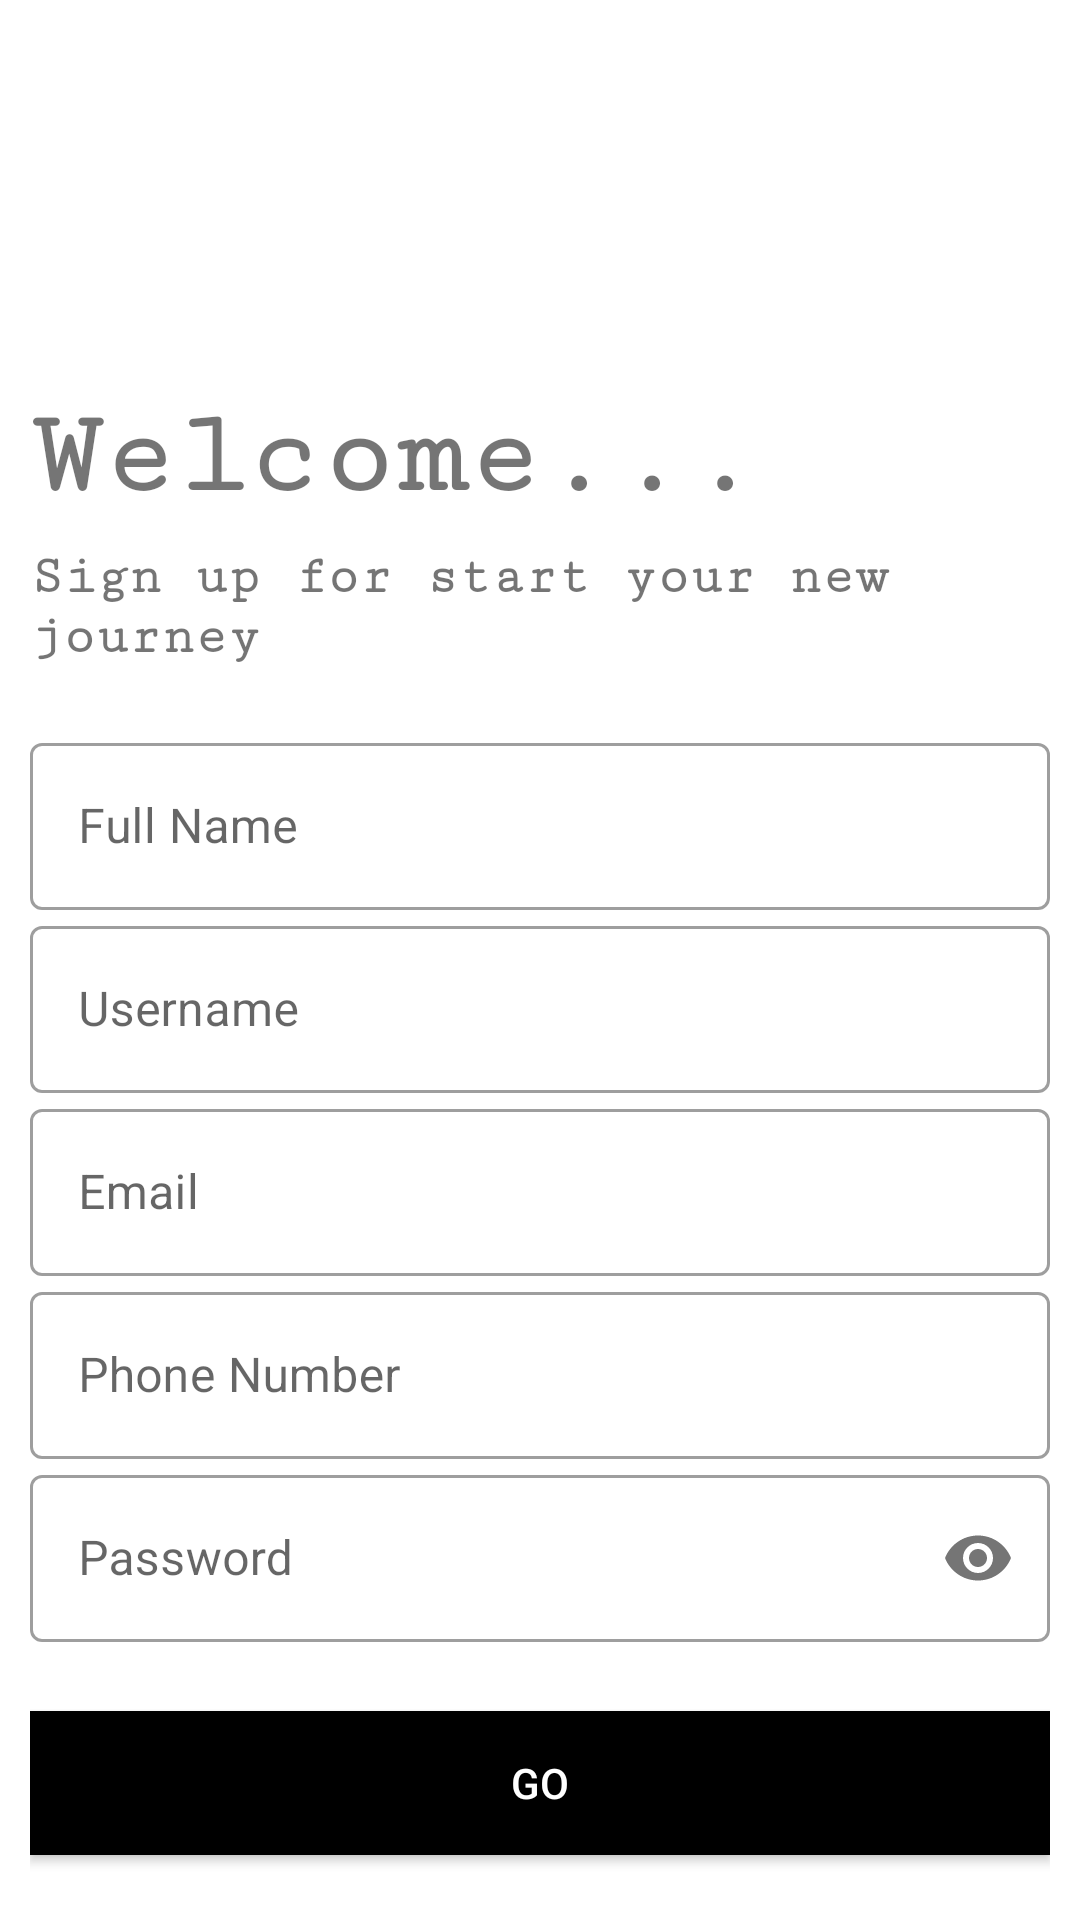

Layout XML and referenced resources for this Android screen:
<!-- AndroidManifest.xml: application theme Theme.RentAppUsingMaterialDesign -->
<!-- res/layout/activity_sign_up.xml -->
<?xml version="1.0" encoding="utf-8"?>
<androidx.core.widget.NestedScrollView xmlns:android="http://schemas.android.com/apk/res/android"
    xmlns:app="http://schemas.android.com/apk/res-auto"
    xmlns:tools="http://schemas.android.com/tools"
    android:layout_width="match_parent"
    android:layout_height="match_parent"
    tools:context=".SignUpActivity">

    <LinearLayout
        android:layout_width="match_parent"
        android:layout_height="match_parent"
        android:orientation="vertical"
        android:background="#fff"
        android:padding="10dp">

        <ImageView
            android:id="@+id/logoImage"
            android:layout_width="150dp"
            android:layout_height="120dp"
            android:contentDescription="ImageOfTilte"
            android:src="@drawable/running_car"
            android:transitionName="logo_image" />

        <TextView
            android:id="@+id/logoTitle"
            android:layout_width="wrap_content"
            android:layout_height="wrap_content"
            android:fontFamily="serif-monospace"
            android:text="Welcome..."
            android:layout_marginBottom="8dp"
            android:textSize="40sp"
            android:textStyle="bold"
            android:transitionName="logo_text" />

        <TextView
            android:id="@+id/logoDescription"
            android:layout_width="wrap_content"
            android:layout_height="wrap_content"
            android:fontFamily="serif-monospace"
            android:text="Sign up for start your new journey"
            android:textSize="18sp"
            android:textStyle="bold"
            android:transitionName="logo_desc"/>

        <LinearLayout
            android:layout_width="match_parent"
            android:layout_height="wrap_content"
            android:layout_marginTop="20dp"
            android:layout_marginBottom="20dp"
            android:orientation="vertical">

            <com.google.android.material.textfield.TextInputLayout
                android:id="@+id/name"
                style="@style/Widget.MaterialComponents.TextInputLayout.OutlinedBox"
                android:layout_width="match_parent"
                android:layout_height="wrap_content"
                android:hint="Full Name">

                <com.google.android.material.textfield.TextInputEditText
                    android:layout_width="match_parent"
                    android:layout_height="wrap_content" />
            </com.google.android.material.textfield.TextInputLayout>

            <com.google.android.material.textfield.TextInputLayout
                android:id="@+id/usernameTL"
                style="@style/Widget.MaterialComponents.TextInputLayout.OutlinedBox"
                android:layout_width="match_parent"
                android:layout_height="wrap_content"
                app:counterMaxLength="15"
                android:hint="Username"
                android:transitionName="username_tl">

                <com.google.android.material.textfield.TextInputEditText
                    android:layout_width="match_parent"
                    android:layout_height="wrap_content" />
            </com.google.android.material.textfield.TextInputLayout>

            <com.google.android.material.textfield.TextInputLayout
                android:id="@+id/email"
                style="@style/Widget.MaterialComponents.TextInputLayout.OutlinedBox"
                android:layout_width="match_parent"
                android:layout_height="wrap_content"
                android:hint="Email">

                <com.google.android.material.textfield.TextInputEditText
                    android:layout_width="match_parent"
                    android:layout_height="wrap_content"
                    android:inputType="textEmailAddress"/>
            </com.google.android.material.textfield.TextInputLayout>

            <com.google.android.material.textfield.TextInputLayout
                android:id="@+id/phoneNumber"
                style="@style/Widget.MaterialComponents.TextInputLayout.OutlinedBox"
                android:layout_width="match_parent"
                android:layout_height="wrap_content"
                android:hint="Phone Number">

                <com.google.android.material.textfield.TextInputEditText
                    android:layout_width="match_parent"
                    android:layout_height="wrap_content"
                    android:inputType="number"/>
            </com.google.android.material.textfield.TextInputLayout>

            <com.google.android.material.textfield.TextInputLayout
                android:id="@+id/passwordTL"
                style="@style/Widget.MaterialComponents.TextInputLayout.OutlinedBox"
                android:layout_width="match_parent"
                android:layout_height="wrap_content"
                app:passwordToggleEnabled="true"
                android:hint="Password"
                android:transitionName="password_tl">

                <com.google.android.material.textfield.TextInputEditText
                    android:layout_width="match_parent"
                    android:layout_height="wrap_content"
                    android:inputType="textPassword"/>
            </com.google.android.material.textfield.TextInputLayout>

        </LinearLayout>

        <Button
            android:id="@+id/goButton"
            android:layout_width="match_parent"
            android:layout_height="wrap_content"
            android:layout_marginTop="3dp"
            android:layout_marginBottom="3dp"
            android:background="#000"
            android:text="GO"
            android:textColor="#fff"
            android:transitionName="go_button"/>

        <Button
            android:id="@+id/goLoginPage"
            android:layout_width="match_parent"
            android:layout_height="wrap_content"
            android:text="Already have an account?  LogIn"
            android:background="#00000000"
            android:textColor="@color/black"
            android:transitionName="back_button" />
    </LinearLayout>

</androidx.core.widget.NestedScrollView>
<!-- resources referenced by this layout -->
<resources>
  <style name="Theme.RentAppUsingMaterialDesign" parent="Theme.MaterialComponents.Light.NoActionBar">
          
          <item name="colorPrimary">@color/purple_500</item>
          <item name="colorPrimaryVariant">@color/purple_700</item>
          <item name="colorOnPrimary">@color/white</item>
          
          <item name="colorSecondary">@color/teal_200</item>
          <item name="colorSecondaryVariant">@color/teal_700</item>
          <item name="colorOnSecondary">@color/black</item>
          
          <item name="android:statusBarColor" tools:targetApi="21">?attr/colorPrimaryVariant</item>
          
      </style>
  <!-- not gathered from this repository: default colours our renderer supplied (Android Studio template values) -->
  <color name="purple_500">#FF6200EE</color>
  <color name="purple_700">#FF3700B3</color>
  <color name="teal_200">#FF03DAC5</color>
  <color name="teal_700">#FF018786</color>
  <color name="black">#FF000000</color>
  <color name="white">#FFFFFFFF</color>
</resources>
